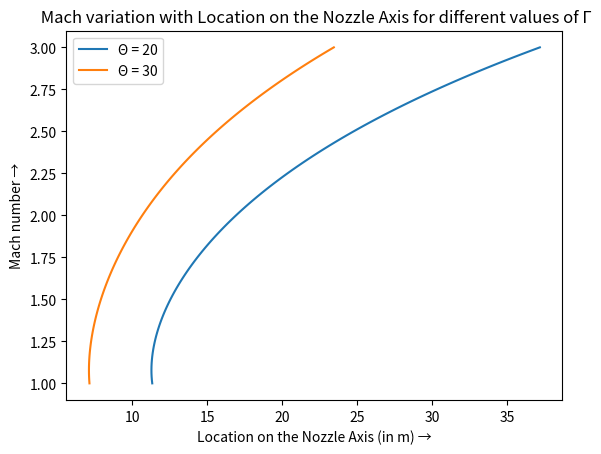

Python code for this plot:
# -*- coding: utf-8 -*-
"""Scramjet.ipynb

Automatically generated by Colaboratory.

Original file is located at
    https://colab.research.google.com/<link-removed>

## Without Single Ramp Expansion
"""

'''Author: Soham S. Phanse
[redacted]
Department of Aerospace Engineering
Indian Institute of Technology Bombay
AE223 - Scramjet Engine Analysis
We have a diverging area nozzle with the midplane as a solid wall due to the
waverider configuration. Now here we assume that the area profile contour is linear
with respect to the axial dimension. We treat the flow to be quasi-one-dimensional.
Hence we neglect any type of 2 dimensionality due to boundayr layers, friction.
Also, we assume that the nozzle walls are adiabatic and W_external = 0.'''
import numpy as np
import matplotlib.pyplot as plt
## Let us first fix the axis of observation. (Nozzle Axis)
x_axis = np.linspace(0,1,100)

## Let us consider the ramp angle of the nozzle be \theta. Also let us consider the
## throat area is A* (area where M=1). Considering x = 0 at the point where the flow
## enters the nozzle, we get that the A(x) =  A(0) + xtan(theta)
theta = np.pi/9 # 20 degrees
A_entry = 0.2572448937 # Area of cross section at the nozzle entry
Area = A_entry + x_axis*np.tan(theta)
#plt.plot(x_axis,Area,label="Nozzle Expansion Ramp")
#plt.plot(x_axis, 0*np.ones_like(x_axis), label="Midplane")
#plt.xlabel("Loaction on Nozzle Axis (in m) \u2192")
#plt.ylabel("Height from Midplane (in m) \u2192")
#plt.title("Area Profile of the Nozzle at \u0398 = 20 degrees")
#plt.xlim(0)
#plt.legend()
#plt.show()


'''We cinsider the catchment area of the scramjet to be the height of the intake.
Let Height = 1 and hence catchment area = 1. Also, we have that the height of the throat
is the height of the combustor section of the scramjet. Hence A* = throat Height

If we consider the combustor to be almost of uniform cross section we can conclude
that the throat area is equal to the area at the nozzle entry.'''

Astar = A_entry
#-------------------------------Yet to be changed ------------------------------
###### To relate the the area and mach number of a location we use the following relation
###### We plot it in a different by taking mach numbers as known and area of cross section as unknown.
gamma = 1.4 ###### Cp/Cv ratio of the gas, constant
Mach = np.linspace(1,3,100)
A = (Astar/Mach)*((2/gamma + 1)*(1 + ((gamma-1)*Mach*Mach/2)))**(gamma + 1/(2*(gamma - 1)))
#plt.plot(Mach, A)
#plt.axhline(y=1, label="Maximum Area Limit")
#plt.xlabel("Mach number \u2192")
#plt.ylabel("Area of cross section \u2192")
#plt.title(" Mach number variation with Area of cross section of diverging nozzle")
#plt.show()
#-------------------------------------------------------------------------------
#-------------------------------------------------------------------------------

## What we generally do is, we take an area profile as a function of x, then we
## use the formula to find the Mach number at loaction x. However what we do here is we first fix the
## mach number profile we want i.e M(0) = 1 and M(1) = 5 [length of the nozzle is say 1]
## then we set the mach number from 1 to 7 (say) and then find the area profile and to make the area profile
## linear we relate it to the x_axis equation. And if we want the area relation to hold then we need to
## take as given the mach number variation with loaction which can be or cannot be possible.

#### If we assume that at x=0 i.e at the combustor entry we have mach number = 1
#### and we want to have the mach number at the nozzle exit as 5. The exit area is constrained
#### by the catchment area of the nozzle ie. 1. Hence we have A_exit = 1 and A_entry = 0.5, M_entry = 1
#### and M_exit = 5. Also we have A(x) =  A(0) + x*tan(theta)
#### Hence we can substitute in the above formula to get the Mach number variation along the x_axis
def x(functiontheta):
    return (A - A_entry)/np.tan(functiontheta)
plt.plot(x(np.pi/9), Mach, label="\u0398 = 20") ## theta is the nozzle ramp angle
plt.plot(x(np.pi/6), Mach, label="\u0398 = 30")
plt.xlabel("Location on the Nozzle Axis (in m) \u2192")
plt.ylabel("Mach number \u2192")
plt.title(" Mach variation with Location on the Nozzle Axis for different values of \u0393")
plt.legend()
plt.show()

## We can easily that with a linear area profile it is practically impossible to have
## such a long nozzle, hence with a linear area profile we have some limitations so as to
## how much we can expand and achieve a high mach number jet.

#### Let us calculate what we can do with the existing area profile, where,
#### A(0) = A_entry = Astar =  A_throat = 0.5 and A(1) = 0.5 + tan(theta)
#### assuming the nozzle length = 1. And M(0) = 1 (assuming sonic flow at the combustor exit)
## we get, (1 +  2tan(theta))**(1/3) = (5*(M_exit )**(-1/3))/6 + M**(5/3)/6
## We now plot the variation of the mach number at exit with ramp angle

#### However we have a limit on the A_exit i.e A(1) = area of catchment area. Hence the
#### maximum value of A_exit of nozzle is 1. Hence A(1) = A(0) + 1*tan(theta)
#### 1 = 0.5 + tan(theta); tan(theta) = 0.5
#### As tan(theta) is an increasing function from 0 to pi/2 we get that,
#### theta_max = arctan(0.5)

M_exit = np.linspace(1,3,100)
theta_1 = np.arctan(0.5*((1+0.2*(M_exit**2))/(1.2*(M_exit**(1/3))))**3 - 0.5)
dummy = 0.5*((1+0.2*(M_exit**2))/(1.2*(M_exit**(1/3))))**3 - 0.5
##plt.plot(dummy, M_exit, label="M_exit versus Tan of Ramp angle")
##plt.plot(0.5*np.ones_like(M_exit), M_exit, label="maximum possible Tangent of Ramp angle")
#plt.ylabel("Mach number at nozzle exit")
#plt.xlabel("Tangent of Nozzle Ramp angle")
#plt.title("Mach number at nozzle exit versus Ramp angle with a linear area variation")
#plt.show()

### The intersection of the two plots gives us the maximum possible mach number
### at the Nozzle exit under the given assumptions and considerations. Hence we can conclude
### that under the given conditions the maximum possible mach number which can be achieved at the nozzle exit
### is around 2 ~ 2.5

##----------------------------THE END------------------------------------------

# A4 = 0.5
# A5 = A4 + xtan(theta)
# cowl_length = 1m
# M4 = 1
# Throat Area = A4 = 0.5
# M5 = formula

A4 = 0.2572448937
A5 = 1.0
M4 = 2.195747757
M5 = np.linspace(1,7,100)
gamma = 1.3
area_ratio = (M4/M5)*(((1+((gamma-1)/2)*M5**2)/(1+((gamma-1)/2)*M4**2))**((gamma+1)/(2*(gamma-1))))

area_ratio[np.where(M5==2.2)]

#plt.plot(area_ratio, M5)
#plt.axvline(x=4, color='r')
#plt.axhline(y=2.94, color = 'g')
#plt.xlabel('Area Ratio (A5/A4)')
#plt.ylabel('Mach number')

tot_t = 3243.158867
tot_p = 286969.3713
R = 287.1
p_0 = 805 # p_0 is the ambient pressure = 1atm
m_dot = ((A4*tot_p)/np.sqrt(tot_t))*(np.sqrt(gamma/R))*(((gamma+1)/2)**(-(gamma+1)/(2*(gamma-1))))
exit_t = tot_t/(1+((gamma-1)/2*(M5**2)))
exit_p = tot_p/((1+(((gamma-1)/2)*(M5**2)))**(gamma/(gamma-1)))
exit_area = area_ratio*A4
exit_vel = M5*np.sqrt(gamma*R*exit_t)
thrust = m_dot*exit_vel + (exit_p-p_0)*exit_area

#plt.plot(M5,thrust)
#plt.xlabel('Exit Mach Number')
#plt.ylabel('Thrust')

"""## SERN - Single Expansion Ramp Nozzle"""

epsilon = 0.1
A4 = 0.5
A5 = 1.0
M4 = 1
gamma = 1.4
M5 = np.linspace(1,3,100)

A5_new = A5 + epsilon*A5
area_ratio_new = area_ratio/(1+epsilon)

#plt.plot(area_ratio_new, M5)
#plt.axvline(x=4.4, color='r')
#plt.axhline(y=2.94, color = 'g')
#plt.xlabel('Area Ratio')
#plt.ylabel('Mach number')

"""# Variation of mach number with epsilon values

Here we assume the combustor angle to be 3 degrees. Length of the combustor is taken to be 1.2m. Hence we have combustor entry area = 0.0894 and combustor exit area = 0.2572448937 ~ 0.26

> Hence nozzle entry area is 0.26 and nozzle exit area without **SERN** is 1. Hence area ratio is $\frac{A_5}{A_4} = \frac{1}{0.26} = 3.846. Also, mach number at nozzle entry is M4 = 2.195747757 ~ 2.2


-- [Soham]
"""

old_area_ratio = 3.846
M4, gamma = 2.2, 1.4
mach_num = np.linspace(1,5,100)

#inter1 is area_ratio_new
inter1 = (1/mach_num)*(((1 + 0.2*mach_num*mach_num)/(1 + 0.2*M4*M4))**((gamma + 1)/(2*(gamma-1))))

#Epsilon is the SERN values
epsilon = 0.5*inter1 - 1

# Epsilon is always greater than zero.

#plt.plot(epsilon, mach_num, label="variation of mach number with epsilon")
#plt.axvline(x=0.1, label="Epsilon = 0.1",color='red')
#plt.axvline(x=0.2, label="Epsilon = 0.2",color='blue')
#plt.xlim(0)
#plt.title("Single Ramp Expansion Nozzle - SERN Analysis")
#plt.legend()
#plt.xlabel("Values of epsilon")
#plt.ylabel("Values of mach numbers at exit")
#plt.show()

#plt.plot(inter1, mach_num)
#plt.title("Variation of mach number at exit ratio with area ratio")
#plt.xlabel("Values of Area Ratio")
#plt.ylabel("Mach numbers at the exit")
#plt.show()

"""# Variation of Thrust with epsilon in SERN
 From combustor calculations we get that the total pressure at the combustor exit is $P_{t4} =286969.3713 Pa ~ $

 And the ambient pressure is given $P_0 = 805 Pa$. Hence we can calculate the static pressure at nozzle exit with the total pressure formula.

 Also, we have the total temperature $T_{t4} = 3243.158867$, and we have the ambient temperature as given value $T_0 = 230 K$.
"""

gamma = 1.4
R = 287.1

P_t4 = 286969.3713
P_5 = P_t4 / (1 + (0.2*mach_num*mach_num))**3

T_t4 = 3243.158867
T_5 = T_t4 /(1 + (0.2*mach_num*mach_num))

#velocity at nozzle exit
vel5 = mach_num * np.sqrt(gamma * R * T_5)
A5 = 1 #area at nozzle exit


#ambient velocity (velocity at intake entry)
M0 = 6.2  #Mach number at intake entry
T0 = 230  #Temperature at intake entry
P0 = 805  #Pressure at intake entry
A0 = 1    #Area at intake entry (capture area)
vel0 = M0 * np.sqrt(gamma*R*T0)
mass_flow_0 = (P0*A0*vel0)/(R*T0)

thrust = mass_flow_0 * (vel5 - vel0) + (1 + epsilon)*(P_5 - P0)*A5

#plt.plot(epsilon, thrust, label="Epsilon vs Thrust")
#plt.title("Variation of thrust with Epsilon considering SERN")
#plt.xlabel("Values of epsilon")
#plt.ylabel("Values of thrust")
#plt.xlim(0)
#plt.ylim(11000)
#plt.legend()
#plt.show()

#plt.plot(mach_num, thrust, label="Mach number vs Thrust")
#plt.title("Variation of Thrust with Mach number")
#plt.xlabel("Values of Mach number")
#plt.ylabel("Values of thrust")
#plt.xlim(1)
#plt.legend()
#plt.show()
